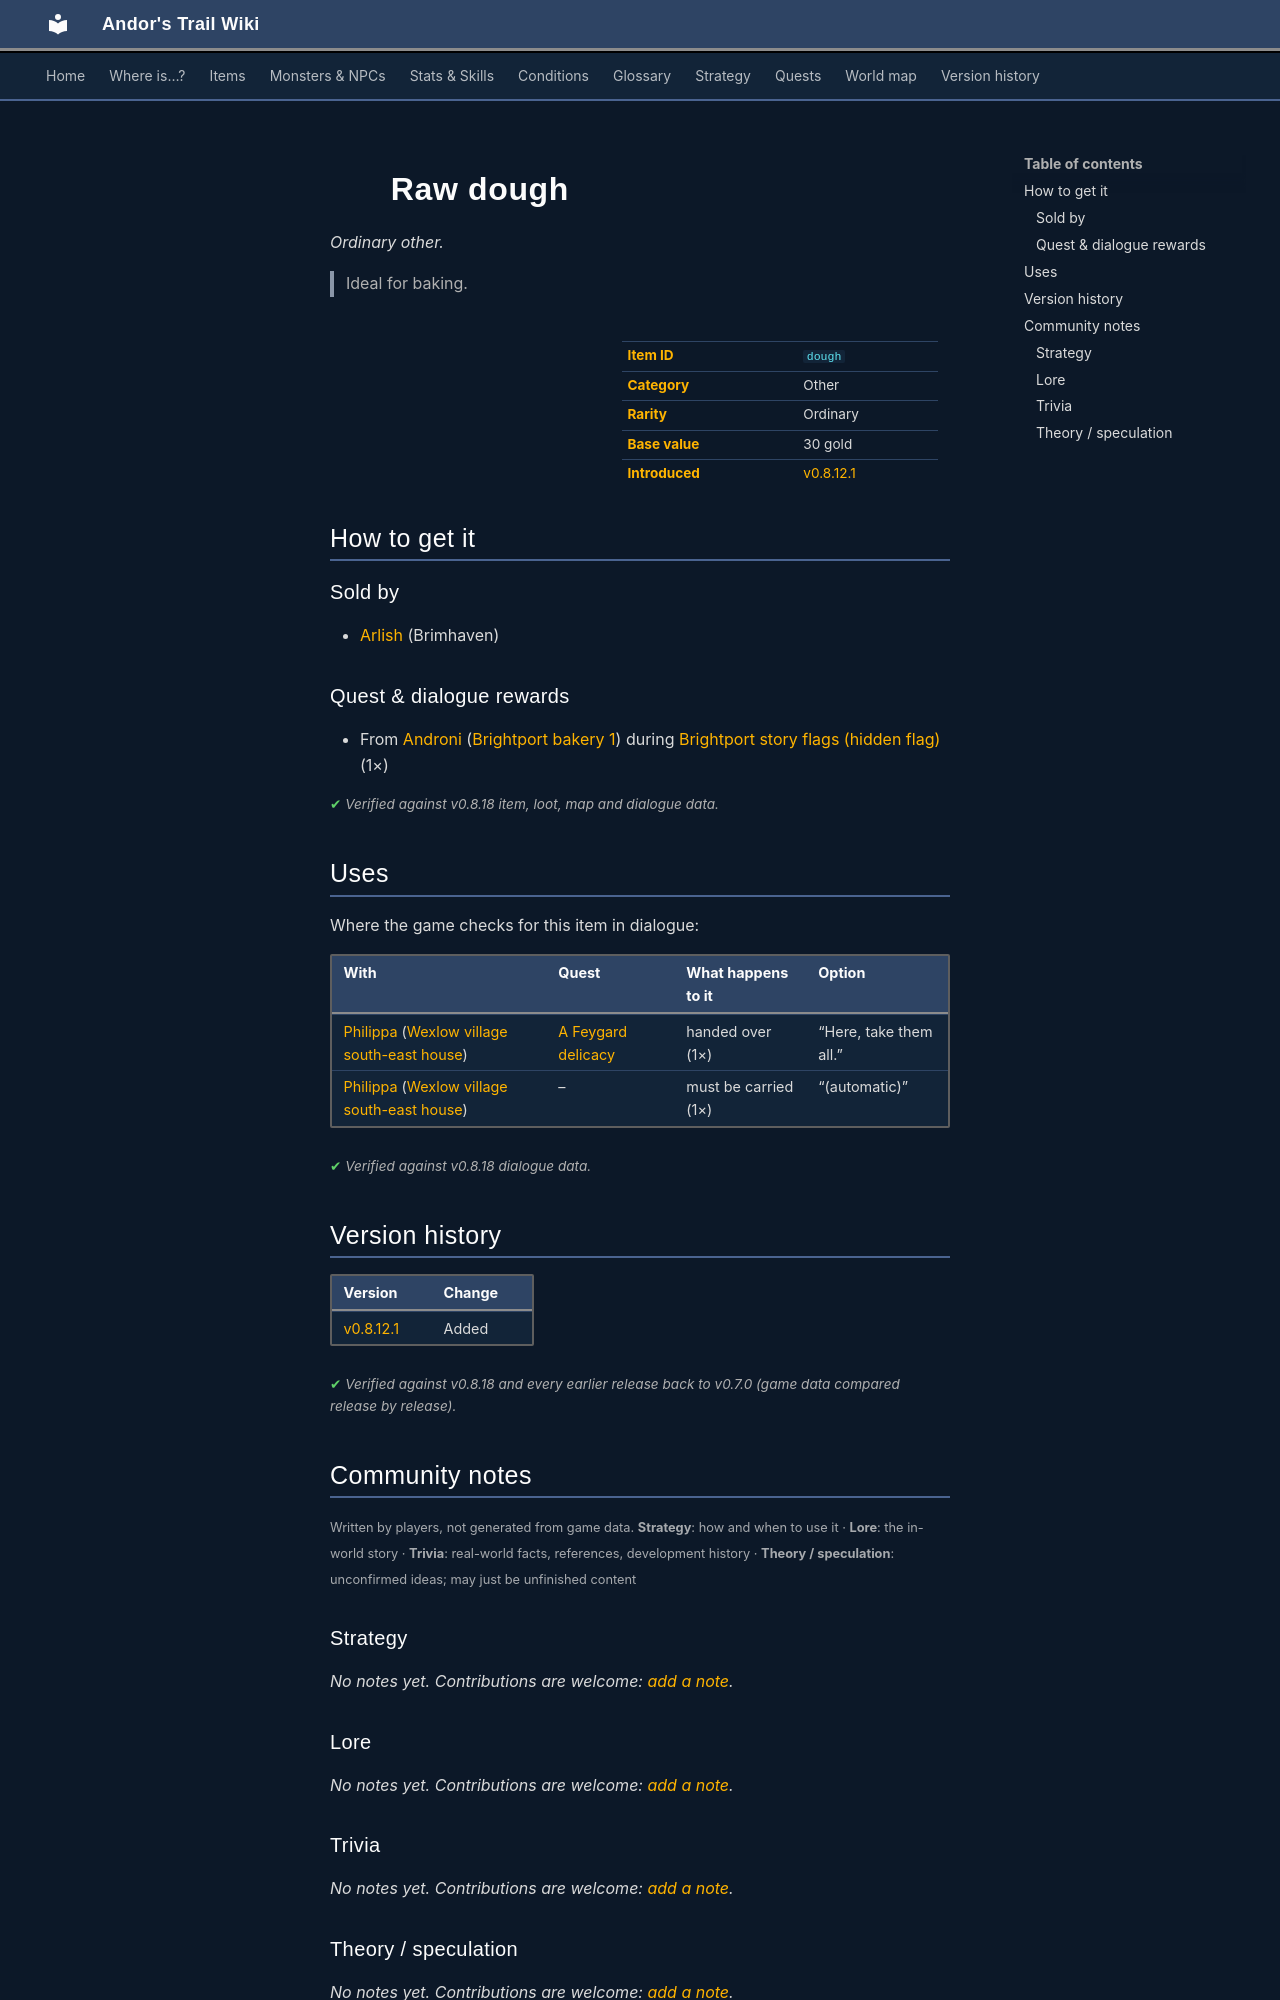

repository: asdfghjkl628/Andor-s-Trail-Wikiiii · page: items/dough/index.html · generator: mkdocs

---
description: "Raw dough is a ordinary other in Andor's Trail. How to get it: shops, quests and dialogue. Ideal for baking."
---

# ![](../assets/icons/items/items_newb_578.png){ .sprite } Raw dough

*Ordinary other.*

<div class="infobox" markdown>

<p class="ib-img"><img class="sprite" src="../../assets/icons/items/items_newb_578.png" alt=""></p>

| | |
|---|---|
| **Item ID** | `dough` |
| **Category** | Other |
| **Rarity** | Ordinary |
| **Base value** | 30 gold |
| **Introduced** | [v0.8.12.1](../versions/0.8.12.1.md) |

</div>

> Ideal for baking.

## How to get it

### Sold by

- [Arlish](../monsters/arlish.md) (Brimhaven)

### Quest & dialogue rewards

- From [Androni](../monsters/brightport_chef.md) ([Brightport bakery 1](../maps/brightport_bakery1.md)) during [Brightport story flags (hidden flag)](../quests/brightport_nondisplay.md#stage-188) (1×)


<p class="verified">Verified against v0.8.18 item, loot, map and dialogue data.</p>

## Uses

Where the game checks for this item in dialogue:

| With | Quest | What happens to it | Option |
|---|---|---|---|
| [Philippa](../monsters/village_philippa.md) ([Wexlow village south-east house](../maps/wexlow_village_se_house.md)) | [A Feygard delicacy](../quests/feygard_delicacy.md#stage-7) | handed over (1×) | “Here, take them all.” |
| [Philippa](../monsters/village_philippa.md) ([Wexlow village south-east house](../maps/wexlow_village_se_house.md)) | – | must be carried (1×) | “(automatic)” |

<p class="verified">Verified against v0.8.18 dialogue data.</p>


## Version history

| Version | Change |
|---|---|
| [v0.8.12.1](../versions/0.8.12.1.md) | Added |

<p class="verified">Verified against v0.8.18 and every earlier release back to v0.7.0 (game data compared release by release).</p>


## Community notes

<small>Written by players, not generated from game data. **Strategy**: how and when to use it · **Lore**: the in-world story · **Trivia**: real-world facts, references, development history · **Theory / speculation**: unconfirmed ideas; may just be unfinished content</small>

### Strategy

*No notes yet. Contributions are welcome: [add a note](https://github.com/asdfghjkl628/Andor-s-Trail-Wikiiii/new/main/notes/items?filename=dough.md&value=%23%23%20Strategy%0A%0A%3C%21--%20how%20and%20when%20to%20use%20it%20--%3E%0A%0A%23%23%20Lore%0A%0A%3C%21--%20the%20in-world%20story%20--%3E%0A%0A%23%23%20Trivia%0A%0A%3C%21--%20real-world%20facts%2C%20references%2C%20development%20history%20--%3E%0A%0A%23%23%20Theory%20/%20speculation%0A%0A%3C%21--%20unconfirmed%20ideas%3B%20may%20just%20be%20unfinished%20content%20--%3E%0A).*

### Lore

*No notes yet. Contributions are welcome: [add a note](https://github.com/asdfghjkl628/Andor-s-Trail-Wikiiii/new/main/notes/items?filename=dough.md&value=%23%23%20Strategy%0A%0A%3C%21--%20how%20and%20when%20to%20use%20it%20--%3E%0A%0A%23%23%20Lore%0A%0A%3C%21--%20the%20in-world%20story%20--%3E%0A%0A%23%23%20Trivia%0A%0A%3C%21--%20real-world%20facts%2C%20references%2C%20development%20history%20--%3E%0A%0A%23%23%20Theory%20/%20speculation%0A%0A%3C%21--%20unconfirmed%20ideas%3B%20may%20just%20be%20unfinished%20content%20--%3E%0A).*

### Trivia

*No notes yet. Contributions are welcome: [add a note](https://github.com/asdfghjkl628/Andor-s-Trail-Wikiiii/new/main/notes/items?filename=dough.md&value=%23%23%20Strategy%0A%0A%3C%21--%20how%20and%20when%20to%20use%20it%20--%3E%0A%0A%23%23%20Lore%0A%0A%3C%21--%20the%20in-world%20story%20--%3E%0A%0A%23%23%20Trivia%0A%0A%3C%21--%20real-world%20facts%2C%20references%2C%20development%20history%20--%3E%0A%0A%23%23%20Theory%20/%20speculation%0A%0A%3C%21--%20unconfirmed%20ideas%3B%20may%20just%20be%20unfinished%20content%20--%3E%0A).*
